Run: headless pygame with SDL's dummy video driver; simulated clock (each Clock.tick advances the game by its frame time, no real sleeping); random seed 0; keys injected as events and as key.get_pressed() state; no mouse input.
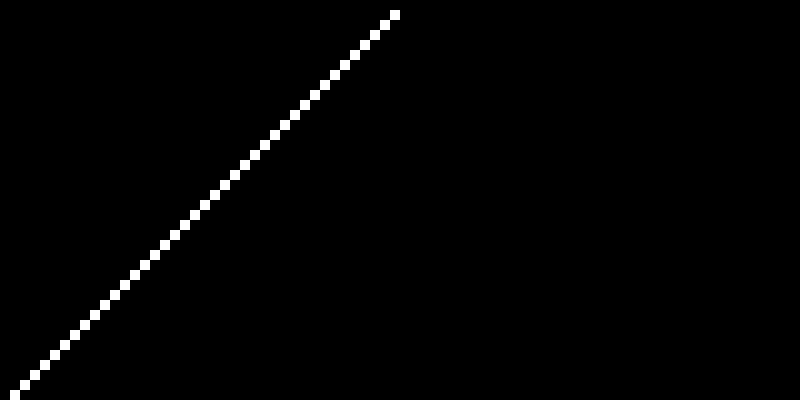
Frame 1 of 4 · flips 1–60 · no input
Frame 2 of 4 · flips 61–180 · tapped SPACE, RETURN · held RIGHT (→), D · screen unchanged from frame 1, image omitted
Frame 3 of 4 · flips 181–300 · held DOWN (↓), S · screen unchanged from frame 2, image omitted
Frame 4 of 4 · flips 301–420 · held LEFT (←), A, UP (↑), W · screen unchanged from frame 3, image omitted

The pygame program that drew these frames:

import pygame

pygame.init()

PIXEL_SIZE = PIXEL_WIDTH, PIXEL_HEIGHT = (10, 10)

class Monitor:
    def __init__(self, w, h) -> None:
        self.res = pygame.math.Vector2(w, h)
        self.window = pygame.display.set_mode((self.res.x * PIXEL_WIDTH, self.res.y * PIXEL_HEIGHT))
        self.running = False
        self.clock = pygame.time.Clock()
        self.counter = 0
    
    def clear(self):
        self.window.fill((0, 0, 0))
    
    def set_at(self, x, y, c):
        pygame.draw.rect(self.window, c, (x * PIXEL_WIDTH, y * PIXEL_HEIGHT, PIXEL_WIDTH, PIXEL_HEIGHT))

    def update(self):
        self.counter = self.counter + 1
        for i in range(self.counter):
            for j in range(min(i, int(self.res.y))):
                x = j
                y = self.res.y - j
                self.set_at(x, y, (255, 255, 255))
        pass

    def run(self):
        self.running = True
        while self.running:
            for event in pygame.event.get():
                if event.type == pygame.QUIT:
                    self.running = False
            self.clear()
            self.update()
            pygame.display.update()
            self.clock.tick(5)


w = Monitor(80, 40)
w.run()
